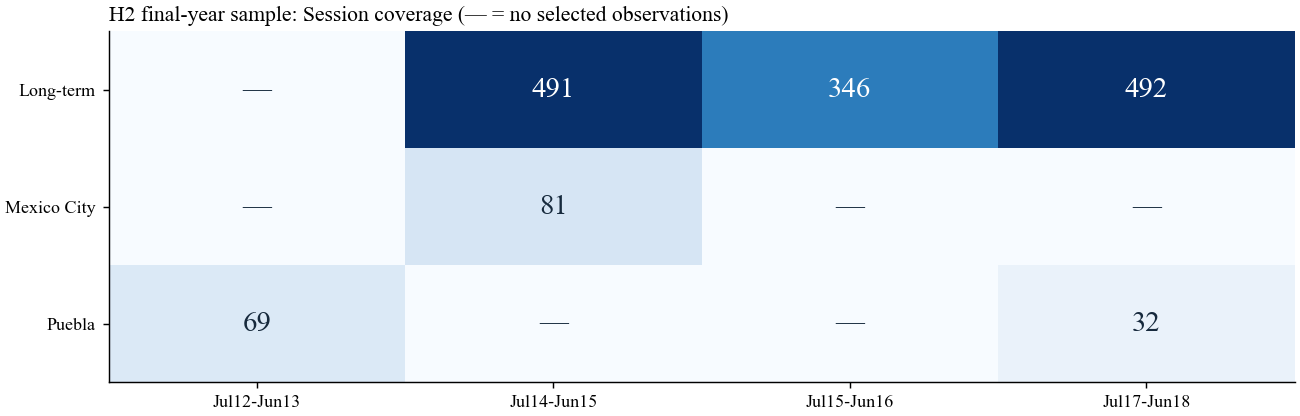

The table this chart was drawn from, first rows:
group, Jul12-Jun13, Jul14-Jun15, Jul15-Jun16, Jul17-Jun18
Long-term, 0, 491, 346, 492
Mexico City, 0, 81, 0, 0
Puebla, 69, 0, 0, 32
